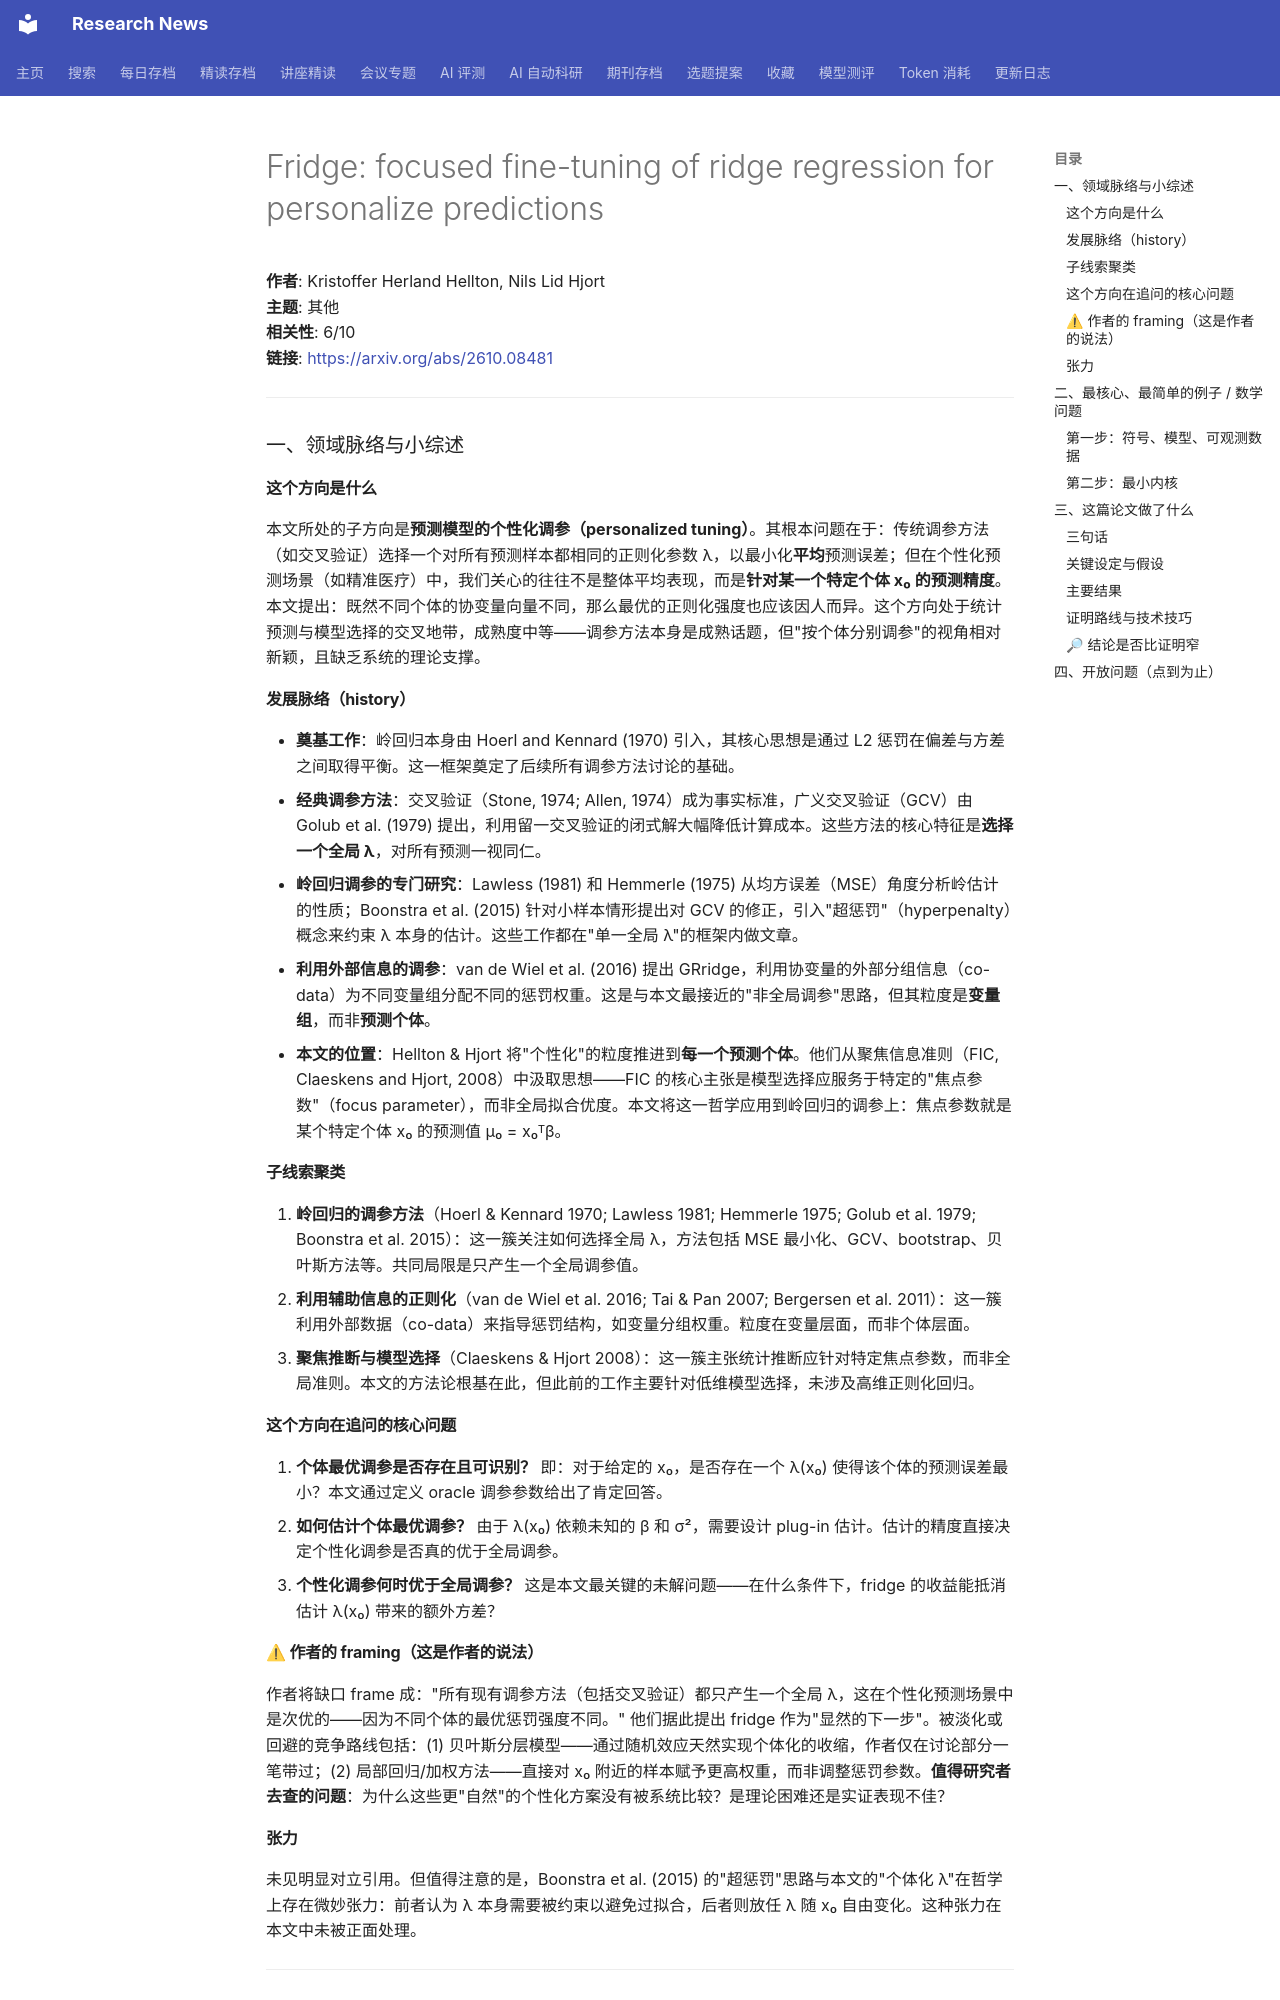

repository: cxy0714/research-news · page: deep_reads/2026-10-08-2610.08481/index.html · generator: mkdocs

# Fridge: focused fine-tuning of ridge regression for personalize predictions

**作者**: Kristoffer Herland Hellton, Nils Lid Hjort  
**主题**: 其他  
**相关性**: 6/10  
**链接**: <https://arxiv.org/abs/2610.08481>

---

### 一、领域脉络与小综述

#### 这个方向是什么

本文所处的子方向是**预测模型的个性化调参（personalized tuning）**。其根本问题在于：传统调参方法（如交叉验证）选择一个对所有预测样本都相同的正则化参数 λ，以最小化**平均**预测误差；但在个性化预测场景（如精准医疗）中，我们关心的往往不是整体平均表现，而是**针对某一个特定个体 x₀ 的预测精度**。本文提出：既然不同个体的协变量向量不同，那么最优的正则化强度也应该因人而异。这个方向处于统计预测与模型选择的交叉地带，成熟度中等——调参方法本身是成熟话题，但"按个体分别调参"的视角相对新颖，且缺乏系统的理论支撑。

#### 发展脉络（history）

- **奠基工作**：岭回归本身由 Hoerl and Kennard (1970) 引入，其核心思想是通过 L2 惩罚在偏差与方差之间取得平衡。这一框架奠定了后续所有调参方法讨论的基础。
- **经典调参方法**：交叉验证（Stone, 1974; Allen, 1974）成为事实标准，广义交叉验证（GCV）由 Golub et al. (1979) 提出，利用留一交叉验证的闭式解大幅降低计算成本。这些方法的核心特征是**选择一个全局 λ**，对所有预测一视同仁。
- **岭回归调参的专门研究**：Lawless (1981) 和 Hemmerle (1975) 从均方误差（MSE）角度分析岭估计的性质；Boonstra et al. (2015) 针对小样本情形提出对 GCV 的修正，引入"超惩罚"（hyperpenalty）概念来约束 λ 本身的估计。这些工作都在"单一全局 λ"的框架内做文章。
- **利用外部信息的调参**：van de Wiel et al. (2016) 提出 GRridge，利用协变量的外部分组信息（co-data）为不同变量组分配不同的惩罚权重。这是与本文最接近的"非全局调参"思路，但其粒度是**变量组**，而非**预测个体**。
- **本文的位置**：Hellton & Hjort 将"个性化"的粒度推进到**每一个预测个体**。他们从聚焦信息准则（FIC, Claeskens and Hjort, 2008）中汲取思想——FIC 的核心主张是模型选择应服务于特定的"焦点参数"（focus parameter），而非全局拟合优度。本文将这一哲学应用到岭回归的调参上：焦点参数就是某个特定个体 x₀ 的预测值 µ₀ = x₀ᵀβ。

#### 子线索聚类

1. **岭回归的调参方法**（Hoerl & Kennard 1970; Lawless 1981; Hemmerle 1975; Golub et al. 1979; Boonstra et al. 2015）：这一簇关注如何选择全局 λ，方法包括 MSE 最小化、GCV、bootstrap、贝叶斯方法等。共同局限是只产生一个全局调参值。
2. **利用辅助信息的正则化**（van de Wiel et al. 2016; Tai & Pan 2007; Bergersen et al. 2011）：这一簇利用外部数据（co-data）来指导惩罚结构，如变量分组权重。粒度在变量层面，而非个体层面。
3. **聚焦推断与模型选择**（Claeskens & Hjort 2008）：这一簇主张统计推断应针对特定焦点参数，而非全局准则。本文的方法论根基在此，但此前的工作主要针对低维模型选择，未涉及高维正则化回归。

#### 这个方向在追问的核心问题

1. **个体最优调参是否存在且可识别？** 即：对于给定的 x₀，是否存在一个 λ(x₀) 使得该个体的预测误差最小？本文通过定义 oracle 调参参数给出了肯定回答。
2. **如何估计个体最优调参？** 由于 λ(x₀) 依赖未知的 β 和 σ²，需要设计 plug-in 估计。估计的精度直接决定个性化调参是否真的优于全局调参。
3. **个性化调参何时优于全局调参？** 这是本文最关键的未解问题——在什么条件下，fridge 的收益能抵消估计 λ(x₀) 带来的额外方差？

#### ⚠ 作者的 framing（这是作者的说法）

作者将缺口 frame 成："所有现有调参方法（包括交叉验证）都只产生一个全局 λ，这在个性化预测场景中是次优的——因为不同个体的最优惩罚强度不同。" 他们据此提出 fridge 作为"显然的下一步"。被淡化或回避的竞争路线包括：(1) 贝叶斯分层模型——通过随机效应天然实现个体化的收缩，作者仅在讨论部分一笔带过；(2) 局部回归/加权方法——直接对 x₀ 附近的样本赋予更高权重，而非调整惩罚参数。**值得研究者去查的问题**：为什么这些更"自然"的个性化方案没有被系统比较？是理论困难还是实证表现不佳？

#### 张力

未见明显对立引用。但值得注意的是，Boonstra et al. (2015) 的"超惩罚"思路与本文的"个体化 λ"在哲学上存在微妙张力：前者认为 λ 本身需要被约束以避免过拟合，后者则放任 λ 随 x₀ 自由变化。这种张力在本文中未被正面处理。

---

### 二、最核心、最简单的例子 / 数学问题
